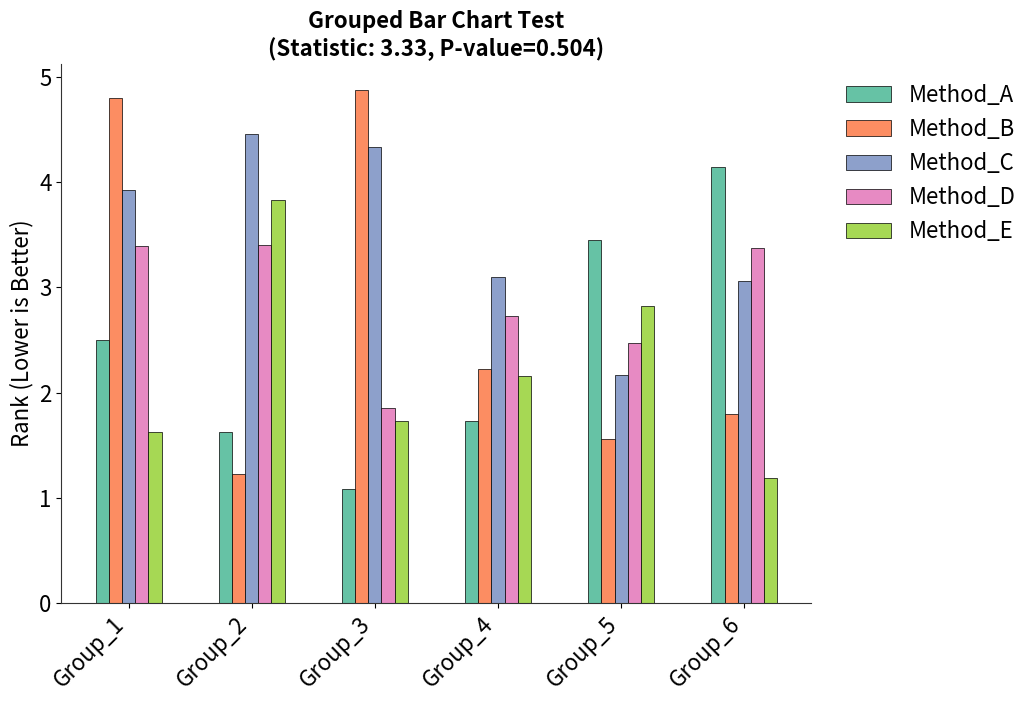

Write the Python code that produced this figure.
"""
分组柱状图绘图模块

本模块提供通用的分组柱状图绘图函数，用于展示多组数据的对比。
图表采用学术简洁风格，支持完全参数化配置。

视觉风格特点:
- 白色背景，仅保留左侧和底部坐标轴
- Y 轴表示数值，刻度从 0 开始向上递增
- X 轴展示不同分组名称，标签旋转 45 度
- 每个分组包含多个不同颜色的柱体
- 图例位于图表右上角，无边框
- 标题可包含统计检验信息
"""

import matplotlib.pyplot as plt
import numpy as np
from typing import List, Dict, Optional, Tuple
from scipy import stats as scipy_stats


def plot_grouped_bar_chart(
    data: Dict[str, List[Tuple[str, float]]],
    categories: List[str],
    category_colors: Optional[Dict[str, str]] = None,
    category_display_names: Optional[Dict[str, str]] = None,
    title: Optional[str] = None,
    statistic_value: Optional[float] = None,
    p_value: Optional[float] = None,
    figsize: Tuple[float, float] = (12, 7),
    fontsize: int = 16,
    bar_width: float = 0.15,
    legend_location: str = 'upper right',
    save_path: Optional[str] = None,
    dpi: int = 300,
    color_palette: Optional[str] = None,
    ylabel: str = 'Value',
) -> None:
    """
    绘制通用分组柱状图

    参数说明:
    --------
    data : Dict[str, List[Tuple[str, float]]]
        分组数据字典，键为分组名称（X 轴标签），值为该分组内的数据列表。
        每个数据项为 (类别名，数值) 的元组。
        示例: {
            "Group_A": [("Category_1", 10.5), ("Category_2", 20.3)],
            "Group_B": [("Category_1", 15.2), ("Category_2", 18.7)],
        }

    categories : List[str]
        所有类别的名称列表，用于确定图例顺序和颜色分配。

    category_colors : Dict[str, str], optional
        类别名称到颜色的映射字典。如果未提供，将使用色板自动生成。
        示例: {"Category_1": "#1f77b4", "Category_2": "#2ca02c"}

    category_display_names : Dict[str, str], optional
        类别名称到显示名称的映射字典，用于图例显示。
        如果未提供，将直接使用 categories 中的名称。

    title : str, optional
        图表主标题。如果提供 statistic_value 和 p_value，将自动添加到标题中。

    statistic_value : float, optional
        统计检验值（如 Friedman 统计量），用于显示在标题中。

    p_value : float, optional
        统计检验 P 值，用于显示在标题中。

    figsize : Tuple[float, float], default=(12, 7)
        图表尺寸（宽，高），单位为英寸。

    fontsize : int, default=16
        基础字体大小，用于坐标轴标签、刻度等。

    bar_width : float, default=0.15
        柱体宽度，控制每个柱子的粗细。

    legend_location : str, default='upper right'
        图例位置，支持 matplotlib 的标准位置字符串。
        常用值：'upper right', 'upper left', 'lower right', 'lower left'

    save_path : str, optional
        图片保存路径。如果为 None，则直接显示图片而不保存。

    dpi : int, default=300
        保存图片时的分辨率（每英寸点数）。

    color_palette : str, optional
        matplotlib 色板名称，用于自动生成颜色。
        常用值：'Set1', 'Set2', 'Set3', 'tab10', 'tab20'
        如果未提供，使用默认的鲜明配色。

    ylabel : str, default='Value'
        Y 轴标签文本。

    返回:
    ----
    None
        直接显示或保存图片，不返回任何值。

    示例:
    ----
    >>> data = {
    ...     "Model_A": [("Method_1", 10.5), ("Method_2", 20.3)],
    ...     "Model_B": [("Method_1", 15.2), ("Method_2", 18.7)],
    ... }
    >>> categories = ["Method_1", "Method_2"]
    >>> plot_grouped_bar_chart(data, categories, title="Comparison")
    """
    # 如果未提供颜色映射，使用色板自动生成颜色
    if category_colors is None:
        # 选择色板
        if color_palette is not None:
            try:
                cmap = plt.colormaps.get_cmap(color_palette)
            except (ValueError, KeyError):
                # 如果色板名称无效，使用默认色板
                cmap = plt.colormaps.get_cmap('Set2')
        else:
            # 使用 Set2 色板作为默认（提供 8 种区分度好的颜色）
            cmap = plt.colormaps.get_cmap('Set2')

        # 生成颜色字典
        n_colors = len(categories)
        category_colors = {
            category: cmap(i % cmap.N) if hasattr(cmap, 'N') else cmap(i % 8)
            for i, category in enumerate(categories)
        }

    # 设置默认显示名称
    if category_display_names is None:
        category_display_names = {cat: cat for cat in categories}

    # 创建图表
    fig, ax = plt.subplots(figsize=figsize)

    # 获取所有分组名称和排序
    group_names = list(data.keys())
    n_groups = len(group_names)
    n_categories = len(categories)

    # 计算每个分组的中心位置
    group_width = 1.0  # 每个分组的总宽度
    group_spacing = 0.4  # 组间间距
    x_positions = []  # 存储每个分组的中心位置

    # 绘制每个分组的柱状图
    for group_idx, group_name in enumerate(group_names):
        group_data = data[group_name]

        # 将数据转换为字典便于查找
        data_dict = {cat: value for cat, value in group_data}

        # 计算当前分组内所有柱子的 x 位置
        # 柱子在分组内均匀分布
        group_center = group_idx * (group_width + group_spacing) + group_width / 2
        x_positions.append(group_center)

        # 计算分组内柱子的起始位置（使柱子在分组内居中）
        start_offset = -(n_categories - 1) * bar_width / 2

        # 绘制该分组内的每个类别的柱子
        for cat_idx, category in enumerate(categories):
            value = data_dict.get(category, 0)
            x = group_center + start_offset + cat_idx * bar_width

            # 绘制柱体
            ax.bar(
                x, value, bar_width,
                color=category_colors.get(category, '#999999'),
                edgecolor='black',
                linewidth=0.5,
                label=category_display_names.get(category, category) if group_idx == 0 else None
            )

    # 设置坐标轴标签和标题
    ax.set_ylabel(ylabel, fontsize=fontsize)

    # 构建完整标题
    full_title = title if title else ''
    if statistic_value is not None and p_value is not None:
        if full_title:
            full_title += '\n'
        # 根据 P 值大小格式化显示
        if p_value < 0.001:
            p_str = f'P-value<0.001'
        elif p_value < 0.01:
            p_str = f'P-value={p_value:.3f}'
        else:
            p_str = f'P-value={p_value:.3f}'
        full_title += f'(Statistic: {statistic_value:.2f}, {p_str})'

    if full_title:
        ax.set_title(full_title, fontsize=fontsize, fontweight='bold')

    # 设置 X 轴刻度和标签
    ax.set_xticks(x_positions)
    ax.set_xticklabels(group_names, rotation=45, ha='right', fontsize=fontsize)

    # 设置 Y 轴从 0 开始
    ax.set_ylim(bottom=0)
    ax.tick_params(axis='y', labelsize=fontsize)

    # 设置坐标轴样式：仅保留左侧和底部边框
    ax.spines['right'].set_visible(False)
    ax.spines['top'].set_visible(False)
    ax.spines['left'].set_visible(True)
    ax.spines['bottom'].set_visible(True)

    # 设置坐标轴线颜色和宽度
    ax.spines['left'].set_color('#333333')
    ax.spines['bottom'].set_color('#333333')
    ax.spines['left'].set_linewidth(0.8)
    ax.spines['bottom'].set_linewidth(0.8)

    # 添加图例（无边框，放置在图表右侧外部）
    # 使用 bbox_to_anchor 将图例锚定到坐标轴外部右侧
    # bbox_to_anchor 的坐标是相对于坐标轴的，(1, 1) 表示坐标轴右上角
    ax.legend(
        loc='upper left',  # 图例内部的左上角对齐锚点
        bbox_to_anchor=(1.02, 1),  # 锚点在坐标轴右侧外部
        bbox_transform=ax.transAxes,  # 使用坐标轴坐标系
        fontsize=fontsize,
        frameon=False,  # 无边框
        ncol=1
    )

    # 调整布局，为右侧图例预留空间
    # right=0.75 表示图表区域占宽度的 75%，右侧 25% 留给图例
    plt.subplots_adjust(right=0.75)

    # 保存或显示图片
    if save_path:
        plt.savefig(save_path, dpi=dpi, bbox_inches='tight')
        plt.close()
    else:
        plt.show()


def generate_test_data(
    n_groups: int = 6,
    group_names: Optional[List[str]] = None,
    categories: Optional[List[str]] = None,
    value_range: Tuple[float, float] = (1.0, 5.0),
    seed: Optional[int] = None,
) -> Dict[str, List[Tuple[str, float]]]:
    """
    生成用于测试的随机分组数据

    参数说明:
    --------
    n_groups : int, default=6
        分组数量。如果提供了 group_names，则忽略此参数。

    group_names : List[str], optional
        分组名称列表。如果未提供，将自动生成 "Group_1", "Group_2", ...

    categories : List[str], optional
        类别名称列表。如果未提供，将自动生成 "Category_1", "Category_2", ...

    value_range : Tuple[float, float], default=(1.0, 5.0)
        数值的范围（最小值，最大值）。

    seed : int, optional
        随机数种子，用于生成可重复的测试数据。

    返回:
    ----
    Dict[str, List[Tuple[str, float]]]
        生成的测试数据，格式与 plot_grouped_bar_chart 的 data 参数相同。

    示例:
    ----
    >>> data = generate_test_data(n_groups=4, seed=42)
    >>> print(list(data.keys()))
    ['Group_1', 'Group_2', 'Group_3', 'Group_4']
    """
    if seed is not None:
        np.random.seed(seed)

    # 设置默认类别名称
    if categories is None:
        categories = [f"Category_{i+1}" for i in range(5)]

    # 设置默认分组名称
    if group_names is None:
        group_names = [f"Group_{i+1}" for i in range(n_groups)]

    # 生成随机数据
    data = {}
    for group_name in group_names:
        # 为每个类别生成随机数值
        values = np.random.uniform(value_range[0], value_range[1], len(categories))
        # 添加一些变化，使数据更真实
        values = np.round(values, 2)
        data[group_name] = [(cat, float(val)) for cat, val in zip(categories, values)]

    return data


def calculate_friedman_p_value(ranking_data: List[List[float]]) -> Tuple[Optional[float], Optional[float]]:
    """
    计算 Friedman 检验统计量和 P 值

    参数说明:
    --------
    ranking_data : List[List[float]]
        二维列表，每行代表一个分组，每列代表一个类别的数值。
        示例: [[1.5, 3.2, 2.1, 4.0, 5.0], [2.1, 2.8, 3.5, 3.0, 4.2], ...]

    返回:
    ----
    Tuple[float, float]
        (统计量，P 值) 的元组。如果计算失败，返回 (None, None)。

    注意:
    ----
    此函数需要 scipy 库支持。
    """
    try:
        data = np.array(ranking_data)
        if data.ndim != 2 or data.size == 0:
            raise ValueError("输入数据必须是非空的二维数组")

        num_groups = data.shape[1]
        if num_groups < 2:
            print("警告：Friedman 检验需要至少 2 个组进行比较")
            return None, None

        statistic, p_value = scipy_stats.friedmanchisquare(*data.T)
        return float(statistic), float(p_value)

    except ImportError as e:
        print(f"错误：需要安装 scipy 库来计算 Friedman 检验 (pip install scipy): {e}")
        return None, None
    except Exception as e:
        print(f"错误：计算 Friedman 检验时发生异常：{e}")
        return None, None


# 主程序：测试绘图功能
if __name__ == "__main__":
    # 设置随机种子以确保可重复性
    np.random.seed(42)

    # 定义类别列表（保持固定顺序）
    categories = [
        "Method_A",
        "Method_B",
        "Method_C",
        "Method_D",
        "Method_E",
    ]

    # 生成测试数据
    group_names = [
        "Group_1",
        "Group_2",
        "Group_3",
        "Group_4",
        "Group_5",
        "Group_6",
    ]

    data = generate_test_data(
        group_names=group_names,
        categories=categories,
        value_range=(1.0, 5.0),
        seed=42,
    )

    # 准备用于 Friedman 检验的数据
    # 需要将数据转换为二维数组格式（每行一个分组，每列一个类别）
    ranking_data = []
    for group_name in group_names:
        group_data = data[group_name]
        # 按照 categories 的顺序提取数值
        values = [value for cat, value in group_data]
        ranking_data.append(values)

    # 计算 Friedman 检验统计量和 P 值
    statistic, p_val = calculate_friedman_p_value(ranking_data)

    # 生成图片保存路径
    save_path = "grouped_bar_llm_ranking_test.png"

    # 绘制分组柱状图
    plot_grouped_bar_chart(
        data=data,
        categories=categories,
        title="Grouped Bar Chart Test",
        statistic_value=statistic,
        p_value=p_val,
        figsize=(12, 7),
        fontsize=16,
        bar_width=0.15,
        legend_location='upper right',
        save_path=save_path,
        dpi=300,
        ylabel='Rank (Lower is Better)',
    )

    print(f"图片已生成：{save_path}")
    print(f"Friedman 检验统计量：{statistic:.2f}")
    print(f"P 值：{p_val:.6f}")
